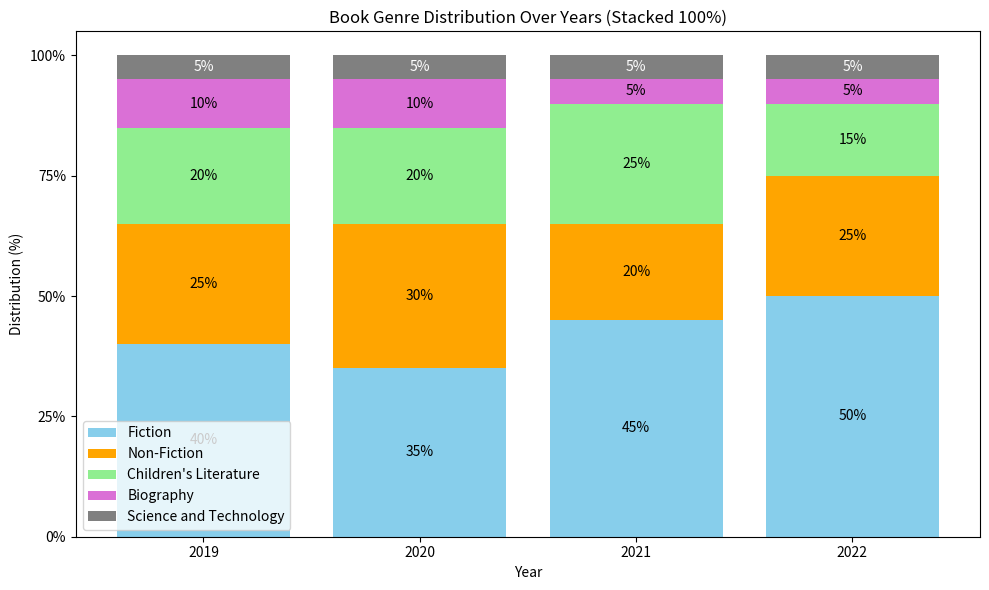

This chart was generated by the following Python code:

import matplotlib.pyplot as plt

# Input data
data = [
    {'Year': 2019, 'Fiction': '40%', 'Non-Fiction': '25%', "Children's Literature": '20%', 'Biography': '10%', 'Science and Technology': '5%'},
    {'Year': 2020, 'Fiction': '35%', 'Non-Fiction': '30%', "Children's Literature": '20%', 'Biography': '10%', 'Science and Technology': '5%'},
    {'Year': 2021, 'Fiction': '45%', 'Non-Fiction': '20%', "Children's Literature": '25%', 'Biography': '5%', 'Science and Technology': '5%'},
    {'Year': 2022, 'Fiction': '50%', 'Non-Fiction': '25%', "Children's Literature": '15%', 'Biography': '5%', 'Science and Technology': '5%'}
]

# Prepare data
years = [d['Year'] for d in data]
fiction = [float(d['Fiction'].strip('%')) / 100 for d in data]
non_fiction = [float(d['Non-Fiction'].strip('%')) / 100 for d in data]
children_lit = [float(d["Children's Literature"].strip('%')) / 100 for d in data]
biography = [float(d['Biography'].strip('%')) / 100 for d in data]
sci_tech = [float(d['Science and Technology'].strip('%')) / 100 for d in data]

# Cumulative data for stacking
cumulative_non_fiction = [f + nf for f, nf in zip(fiction, non_fiction)]
cumulative_children_lit = [f + nf + cl for f, nf, cl in zip(fiction, non_fiction, children_lit)]
cumulative_biography = [f + nf + cl + b for f, nf, cl, b in zip(fiction, non_fiction, children_lit, biography)]
cumulative_sci_tech = [f + nf + cl + b + st for f, nf, cl, b, st in zip(fiction, non_fiction, children_lit, biography, sci_tech)]

# Set up the figure and axis
fig, ax = plt.subplots(figsize=(10, 6))

# Plot the data
ax.bar(years, fiction, label='Fiction', color='skyblue')
ax.bar(years, non_fiction, label='Non-Fiction', color='orange', bottom=fiction)
ax.bar(years, children_lit, label="Children's Literature", color='lightgreen', bottom=cumulative_non_fiction)
ax.bar(years, biography, label='Biography', color='orchid', bottom=cumulative_children_lit)
ax.bar(years, sci_tech, label='Science and Technology', color='grey', bottom=cumulative_biography)

# Add some text for labels, title and custom x-axis tick labels, etc.
ax.set_xlabel('Year')
ax.set_ylabel('Distribution (%)')
ax.set_title('Book Genre Distribution Over Years (Stacked 100%)')
ax.set_xticks(years)
ax.set_yticks([0, 0.25, 0.5, 0.75, 1])
ax.set_yticklabels(['0%', '25%', '50%', '75%', '100%'])
ax.legend()

# Display the percentages on the bars
for i, (fic, n_fic, chl, bio, sct) in enumerate(zip(fiction, non_fiction, children_lit, biography, sci_tech)):
    ax.text(years[i], fic / 2, f'{fic*100:.0f}%', ha='center', va='center', color='black')
    ax.text(years[i], fic + n_fic / 2, f'{n_fic*100:.0f}%', ha='center', va='center', color='black')
    ax.text(years[i], cumulative_non_fiction[i] + chl / 2, f'{chl*100:.0f}%', ha='center', va='center', color='black')
    ax.text(years[i], cumulative_children_lit[i] + bio / 2, f'{bio*100:.0f}%', ha='center', va='center', color='black')
    ax.text(years[i], cumulative_biography[i] + sct / 2, f'{sct*100:.0f}%', ha='center', va='center', color='white')

# Show plot
plt.tight_layout()
plt.show()